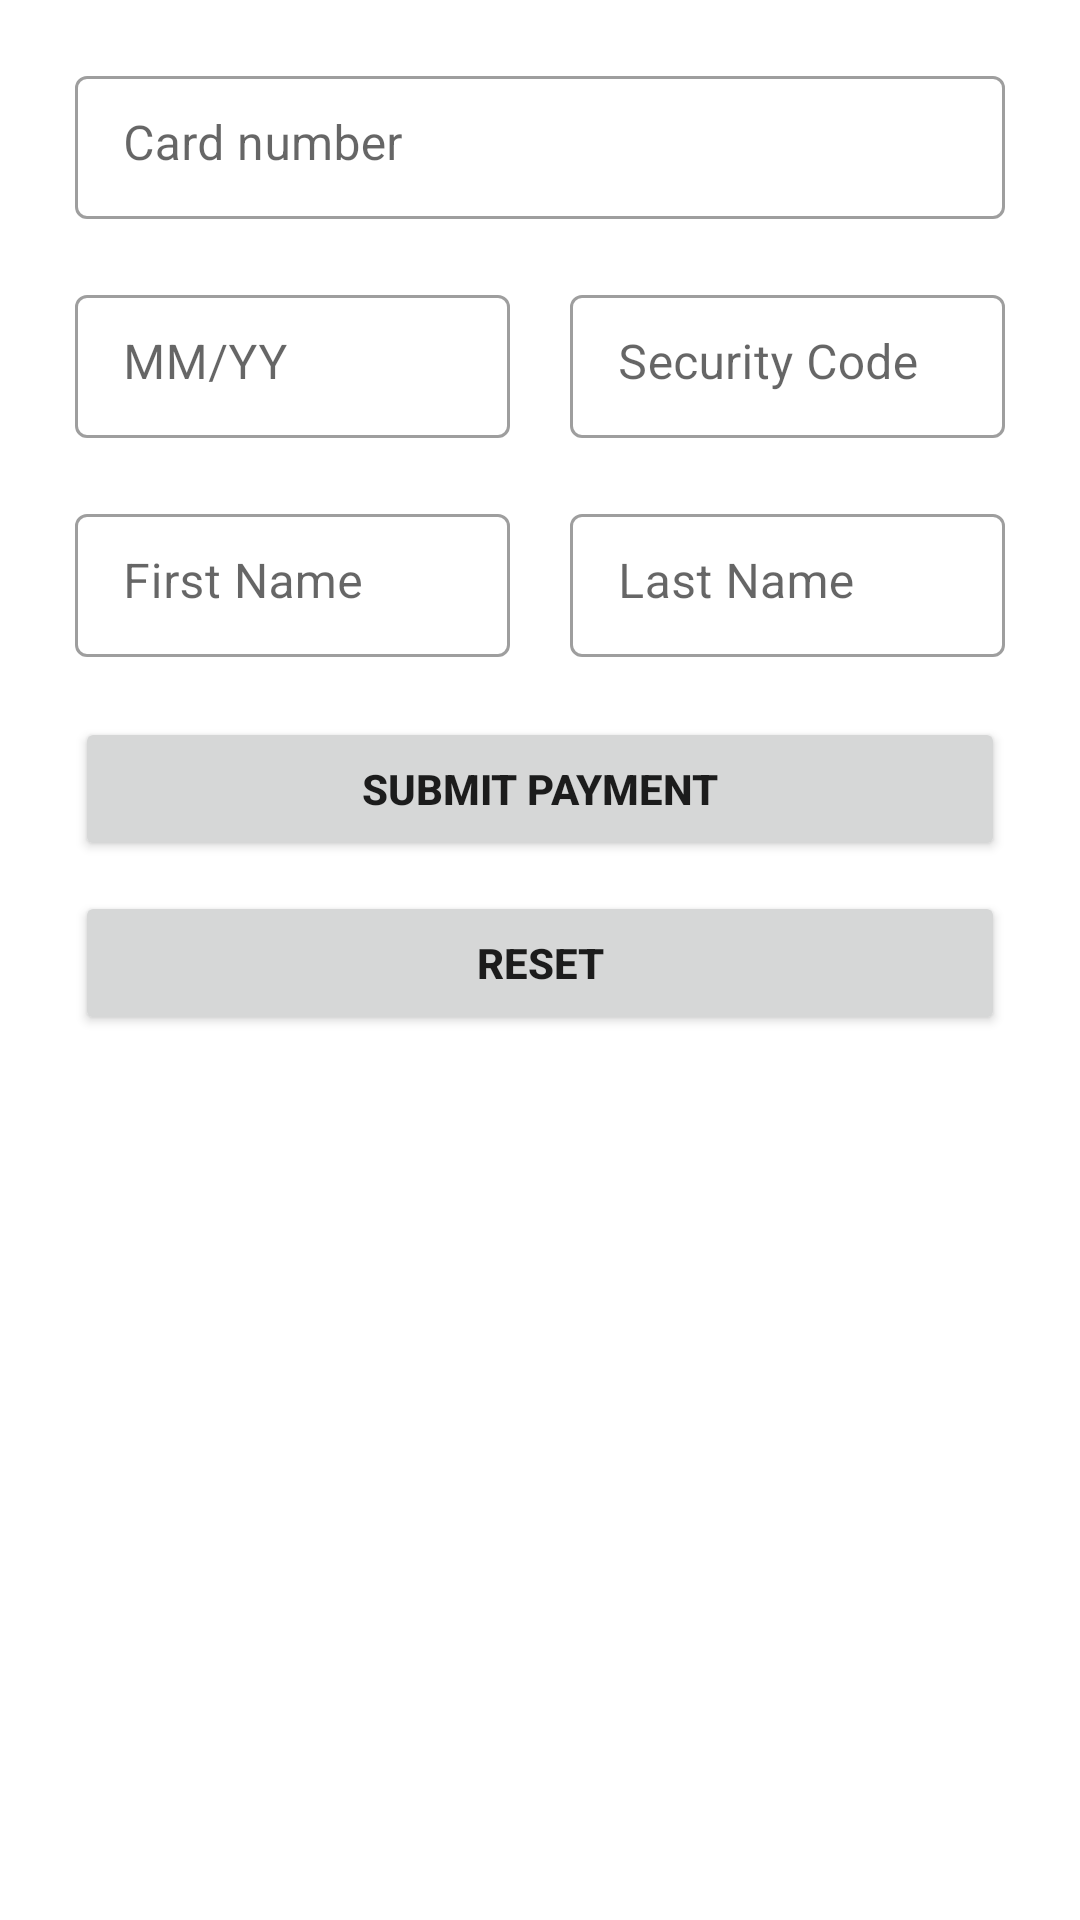

Here is an Android app screen rendered from its layout file. Give the layout XML and the strings, colors and styles it references.
<!-- AndroidManifest.xml: application theme appTheme -->
<!-- res/layout/activity_main.xml -->
<?xml version="1.0" encoding="utf-8"?>
<LinearLayout xmlns:android="http://schemas.android.com/apk/res/android"
    xmlns:app="http://schemas.android.com/apk/res-auto"
    xmlns:tools="http://schemas.android.com/tools"
    android:layout_width="match_parent"
    android:layout_height="match_parent"
    tools:context=".activities.MainActivity"
    android:orientation="vertical">

    <LinearLayout
        android:layout_width="match_parent"
        android:layout_height="wrap_content"
        android:layout_marginTop="20sp"
        android:layout_marginStart="25dp"
        android:layout_marginEnd="25dp"
        android:orientation="vertical">

        <com.google.android.material.textfield.TextInputLayout
            android:id="@+id/tnl_CardNumber"
            style="@style/Widget.MaterialComponents.TextInputLayout.OutlinedBox.Dense"
            android:layout_width="match_parent"
            android:layout_height="wrap_content"
            android:hint="@string/card_number"
            app:errorTextAppearance="@style/error_appearance"
            app:hintAnimationEnabled="true"
            app:hintEnabled="true"
            tools:ignore="HardcodedText">

            <com.google.android.material.textfield.TextInputEditText
                android:id="@+id/txtCardNumber"
                android:layout_width="match_parent"
                android:layout_height="match_parent"
                android:gravity="start|top"
                android:inputType="number"
                android:longClickable="false"
                android:maxLength="16"
                app:errorTextAppearance="@style/error_appearance"
                android:textAlignment="textStart" />

        </com.google.android.material.textfield.TextInputLayout>

        <TextView
            android:id="@+id/txtCardError"
            android:layout_width="match_parent"
            android:layout_height="wrap_content"
            android:textColor="@color/colorRed"
            android:visibility="gone"/>

    </LinearLayout>

    <LinearLayout
        android:layout_width="match_parent"
        android:layout_height="wrap_content"
        android:orientation="horizontal"
        android:weightSum="2"
        android:layout_marginTop="20sp"
        android:layout_marginStart="25dp"
        android:layout_marginEnd="25dp"
        android:baselineAligned="false">

        <LinearLayout
            android:layout_width="match_parent"
            android:layout_height="wrap_content"
            android:layout_weight="1"
            android:orientation="vertical"
            android:layout_marginEnd="10dp">

            <com.google.android.material.textfield.TextInputLayout
                android:id="@+id/tnl_Expiry"
                style="@style/Widget.MaterialComponents.TextInputLayout.OutlinedBox.Dense"
                android:layout_width="match_parent"
                android:layout_height="wrap_content"
                android:hint="@string/mm_yy"
                app:hintAnimationEnabled="true"
                app:hintEnabled="true"
                tools:ignore="HardcodedText">

                <com.google.android.material.textfield.TextInputEditText
                    android:id="@+id/txtExpiry"
                    android:layout_width="match_parent"
                    android:layout_height="match_parent"
                    android:gravity="start|top"
                    android:inputType="textVisiblePassword|number"
                    android:longClickable="false"
                    android:maxLength="05"
                    android:textAlignment="textStart" />

            </com.google.android.material.textfield.TextInputLayout>

            <TextView
                android:id="@+id/txtExpiryError"
                android:layout_width="match_parent"
                android:layout_height="wrap_content"
                android:textColor="@color/colorRed"
                android:visibility="gone"/>

        </LinearLayout>

        <LinearLayout
            android:layout_width="match_parent"
            android:layout_height="wrap_content"
            android:layout_weight="1"
            android:orientation="vertical"
            android:layout_marginStart="10dp">

            <com.google.android.material.textfield.TextInputLayout
                android:id="@+id/tnl_SecurityCode"
                style="@style/Widget.MaterialComponents.TextInputLayout.OutlinedBox.Dense"
                android:layout_width="match_parent"
                android:layout_height="wrap_content"
                android:hint="@string/security_code"
                app:hintAnimationEnabled="true"
                app:hintEnabled="true"
                tools:ignore="HardcodedText">

                <com.google.android.material.textfield.TextInputEditText
                    android:id="@+id/txtSecurityCode"
                    android:layout_width="match_parent"
                    android:layout_height="match_parent"
                    android:gravity="start|top"
                    android:inputType="number"
                    android:longClickable="false"
                    android:maxLength="04"
                    android:textAlignment="textStart" />

            </com.google.android.material.textfield.TextInputLayout>

            <TextView
                android:id="@+id/txtSecurityError"
                android:layout_width="match_parent"
                android:layout_height="wrap_content"
                android:textColor="@color/colorRed"
                android:visibility="gone"/>

        </LinearLayout>

    </LinearLayout>

    <LinearLayout
        android:layout_width="match_parent"
        android:layout_height="wrap_content"
        android:orientation="horizontal"
        android:weightSum="2"
        android:layout_marginTop="20sp"
        android:layout_marginStart="25dp"
        android:layout_marginEnd="25dp"
        android:baselineAligned="false">

        <LinearLayout
            android:layout_width="match_parent"
            android:layout_height="wrap_content"
            android:layout_weight="1"
            android:orientation="vertical"
            android:layout_marginEnd="10dp">

            <com.google.android.material.textfield.TextInputLayout
                android:id="@+id/tnl_fName"
                style="@style/Widget.MaterialComponents.TextInputLayout.OutlinedBox.Dense"
                android:layout_width="match_parent"
                android:layout_height="wrap_content"
                android:hint="@string/first_name"
                app:hintAnimationEnabled="true"
                app:hintEnabled="true"
                tools:ignore="HardcodedText">

                <com.google.android.material.textfield.TextInputEditText
                    android:id="@+id/txtFName"
                    android:layout_width="match_parent"
                    android:layout_height="match_parent"
                    android:gravity="start|top"
                    android:inputType="textPersonName"
                    android:longClickable="false"
                    android:maxLength="30"
                    android:textAlignment="textStart" />

            </com.google.android.material.textfield.TextInputLayout>

            <TextView
                android:id="@+id/txtFNameError"
                android:layout_width="match_parent"
                android:layout_height="wrap_content"
                android:textColor="@color/colorRed"
                android:visibility="gone"/>

        </LinearLayout>

        <LinearLayout
            android:layout_width="match_parent"
            android:layout_height="wrap_content"
            android:layout_weight="1"
            android:orientation="vertical"
            android:layout_marginStart="10dp">

            <com.google.android.material.textfield.TextInputLayout
                android:id="@+id/tnl_sName"
                style="@style/Widget.MaterialComponents.TextInputLayout.OutlinedBox.Dense"
                android:layout_width="match_parent"
                android:layout_height="wrap_content"
                android:hint="@string/last_name"
                app:hintAnimationEnabled="true"
                app:hintEnabled="true"
                tools:ignore="HardcodedText">

                <com.google.android.material.textfield.TextInputEditText
                    android:id="@+id/txtSName"
                    android:layout_width="match_parent"
                    android:layout_height="match_parent"
                    android:gravity="start|top"
                    android:inputType="textPersonName"
                    android:longClickable="false"
                    android:maxLength="30"
                    android:textAlignment="textStart" />

            </com.google.android.material.textfield.TextInputLayout>

            <TextView
                android:id="@+id/txtLNameError"
                android:layout_width="match_parent"
                android:layout_height="wrap_content"
                android:textColor="@color/colorRed"
                android:visibility="gone"/>

        </LinearLayout>

    </LinearLayout>

    <Button
        android:id="@+id/btnSubmit"
        android:layout_width="match_parent"
        android:layout_height="wrap_content"
        android:layout_marginTop="20sp"
        android:layout_marginStart="25dp"
        android:layout_marginEnd="25dp"
        android:text="@string/submit_payment"
        android:textStyle="bold"/>

    <Button
        android:id="@+id/btnReset"
        android:layout_width="match_parent"
        android:layout_height="wrap_content"
        android:layout_marginTop="10sp"
        android:layout_marginStart="25dp"
        android:layout_marginEnd="25dp"
        android:text="Reset"
        android:textStyle="bold"/>

</LinearLayout>
<!-- resources referenced by this layout -->
<resources>
  <color name="colorRed">#F00</color>
  <string name="card_number">Card number</string>
  <string name="first_name">First Name</string>
  <string name="last_name">Last Name</string>
  <string name="mm_yy">MM/YY</string>
  <string name="security_code">Security Code</string>
  <string name="submit_payment">SUBMIT PAYMENT</string>
  <style name="error_appearance" parent="Widget.MaterialComponents.TextInputLayout.FilledBox">
          <item name="android:textColor">@color/colorRed</item>
      </style>
  <style name="appTheme" parent="Theme.MaterialComponents.Light.DarkActionBar">
          <item name="colorPrimary">@color/colorPrimary</item>
          <item name="colorPrimaryDark">@color/colorPrimaryDark</item>
          <item name="colorAccent">@color/colorAccent</item>
      </style>
  <color name="colorPrimary">#5579f1</color>
  <color name="colorPrimaryDark">#5579f1</color>
  <color name="colorAccent">#03DAC5</color>
</resources>
